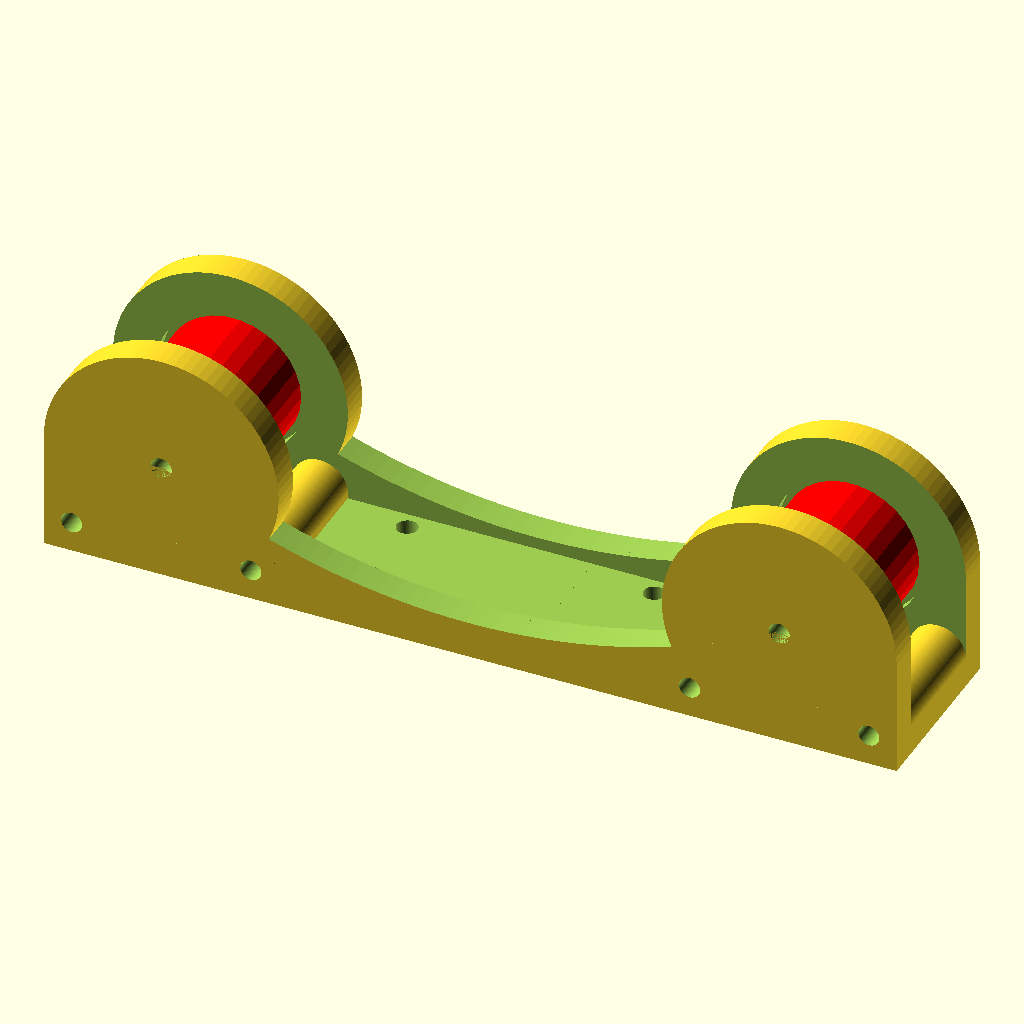
Cell 1: rendered with the file's own defaults.
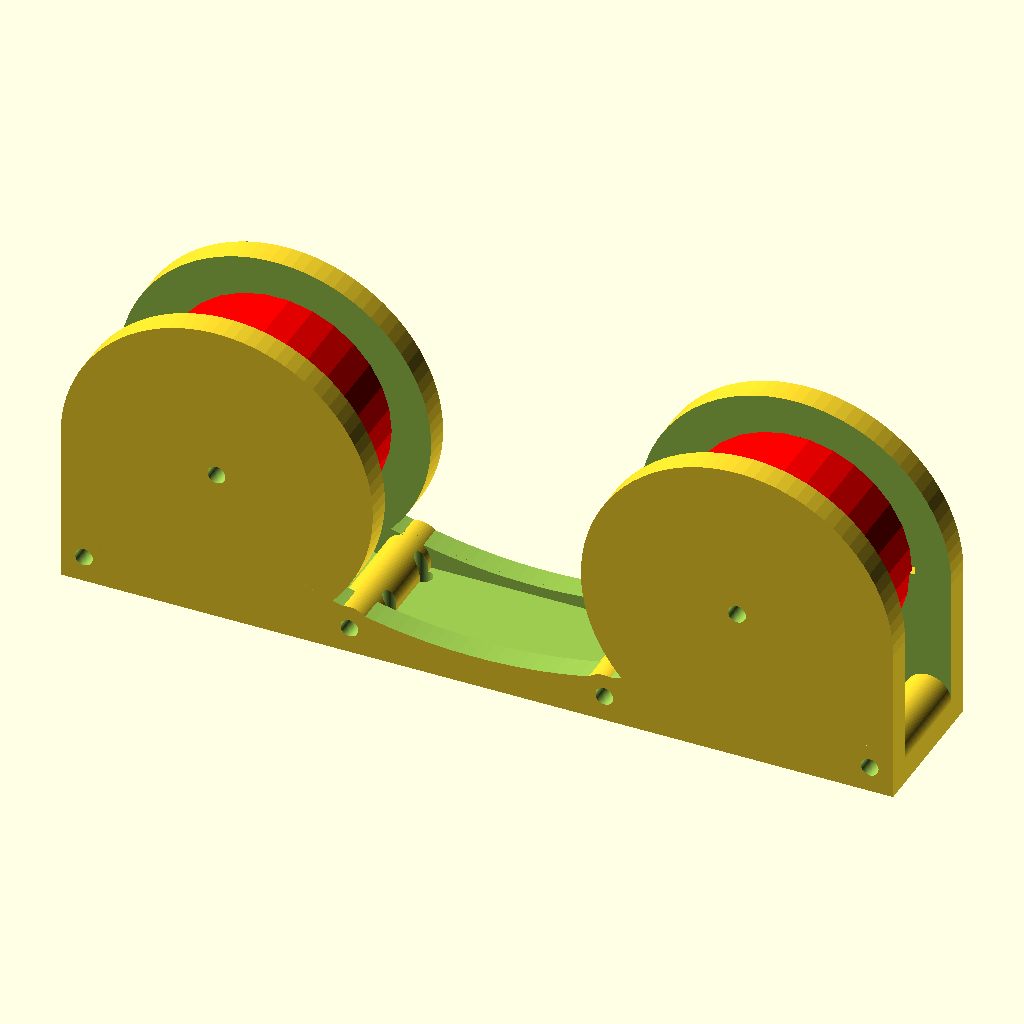
Cell 2: the same model with bearing_od = 44.
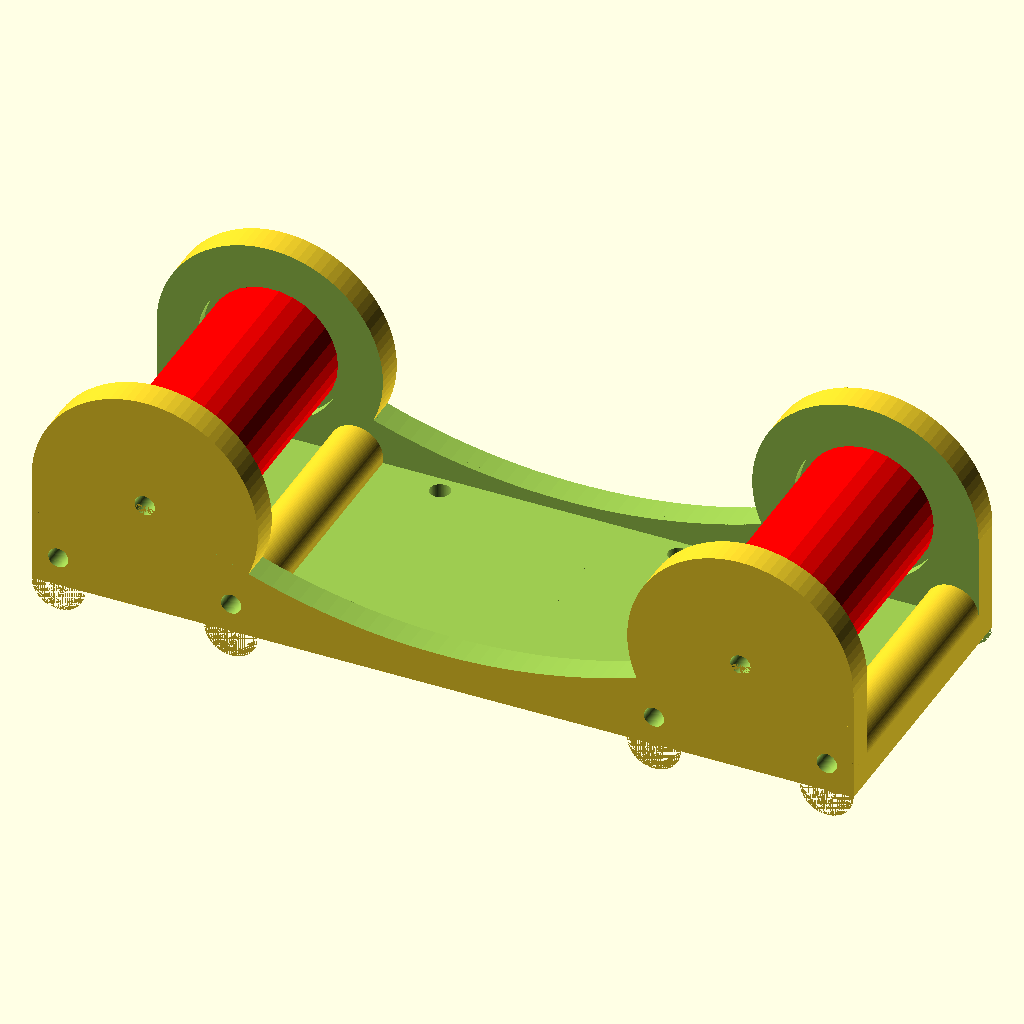
Cell 3: bearing_w = 14 (everything else at default).
All cells are drawn from the same view direction (rotation 55°, 0°, 25°, orthographic, colour scheme Cornfield), but the view is re-fitted for each cell, so position and scale can differ between cells as well as the parameter.
The OpenSCAD source (inputs/thingiverse/files/thing-97807/Parametric-Spool-Roller-Remix/roller-remix.scad):
// ***************** Remixed From *******************************
// ***************** Airtripper's Reel Roller  ******************


fn=90;
// ## Bearing Dimentions ##
bearing_id = 8;
bearing_od = 22;
bearing_w = 7;

number_of_bearings = 3;
bearing_spacing = 100;
side_wall_width = 4;
bushing_wall_depth = 8;
no_feet = true;

bushing_r = bearing_od/2+bushing_wall_depth;
spool_holder_width = bearing_w*number_of_bearings+side_wall_width*2;
channel_width = bearing_w*number_of_bearings-2;
spool_holder_length = bearing_spacing+bushing_r*2;

//print_half();
full_model();
//bushing();


// ######################     For Printing     ###########################

module print_half() {
	difference() {
		translate([0,0,0]) rotate([0,0,0]) roller();
		translate([0,25,spool_holder_width]) cube([bearing_spacing*2,100,spool_holder_width*2], center=true);
	}
}

// ######################     Full Model     ###########################

module full_model() {
	translate([0,0,0]) rotate([90,0,0]) roller();
	translate([bearing_spacing/2,0,bearing_od/2+bushing_wall_depth]) rotate([90,0,0]) bearing(bearing_id, bearing_od, bearing_w*number_of_bearings);
	translate([-bearing_spacing/2,0,bearing_od/2+bushing_wall_depth]) rotate([90,0,0]) bearing(bearing_id, bearing_od, bearing_w*number_of_bearings);
*%	translate([0,3,118]) rotate([90,0,0]) reel();
}

// ######################     Roller      ###########################

module roller() {
difference() {
union() {
	// ## Roller Body ##
	difference() {
		union() {
			translate([0,(bearing_od/2+bushing_wall_depth)/2,0]) cube([spool_holder_length,bearing_od/2+bushing_wall_depth,spool_holder_width], center=true);
		}
		union() {
			translate([0,25+side_wall_width,0]) cube([spool_holder_length*2,50,channel_width], center=true);
			translate([0,bearing_spacing+side_wall_width+2,0]) cylinder(100, r=bearing_spacing, center=true, $fn=fn*3);
			translate([bearing_spacing/2,bearing_od/2+bushing_wall_depth,0]) cylinder(spool_holder_width, r=13, center=true, $fn=fn);
			translate([-bearing_spacing/2,bearing_od/2+bushing_wall_depth,0]) cylinder(spool_holder_width, r=13, center=true, $fn=fn);

		}
	}
	// ## Screw Housings ##
	for (m = [-1, 1]) { 
		for (x = [bearing_spacing/2-bushing_r+4.5, bearing_spacing/2+bushing_r-4.5]) {
			hull () {
				translate([x*m,5,0]) cylinder(spool_holder_width, r=4.5, center=true, $fn=fn);
				translate([x*m,0,0]) cylinder(spool_holder_width, r=4.5, center=true, $fn=fn);
			}
		}
	}


// ## Bearing Axle and Housing##
// ## bushing arguments (id=8, od=22, bw=7, ed=12, b=2, tw=24)
	translate([bearing_spacing/2, bearing_od/2+bushing_wall_depth, 0])
	 bushing(bearing_id, bearing_od, bearing_w, bushing_wall_depth*2, number_of_bearings, spool_holder_width);
	translate([-bearing_spacing/2, bearing_od/2+bushing_wall_depth, 0])
	 bushing(bearing_id, bearing_od, bearing_w, bushing_wall_depth*2, number_of_bearings, spool_holder_width);
}
	// ##Screw Holes ##
	for (m = [-1, 1]) { 
		for (x = [bearing_spacing/2+bushing_r-4.5, bearing_spacing/2-bushing_r+4.5]) {
	translate([x*m,5,0]) cylinder(100, r=1.7, center=true, $fn=fn);
	translate([bearing_spacing/5*m,0,spool_holder_width/2-side_wall_width*2]) rotate([90,0,0]) cylinder(100, r=1.7, center=true, $fn=fn);
	translate([bearing_spacing/5*m,0,-spool_holder_width/2+side_wall_width*2]) rotate([90,0,0]) cylinder(100, r=1.7, center=true, $fn=fn);

		}
	}

// ## Cut off Feet
	if (no_feet == true) {
		translate([0,-25,0]) cube([200,50,50], center=true);
	}
}

}


// ######################     Reel      ###########################

module reel() {
	difference() {
		translate([0,0,0]) color("grey") cylinder(6, r=100, $fn=fn*3);
		translate([0,0,-1]) cylinder(8, r=16, $fn=fn*3);
	}

}

// ######################     Bearing      ###########################

//bearing(6, 19, 6);
module bearing(id, od, w) {
	difference() {
		union() {
			translate([0,0,0]) color("red") cylinder(w,r=od/2, center = true, $fs=.1);
		}
		union() {
			translate([0,0,0]) cylinder(w+2,r=od/2-1, center = true, $fs=.1);
		}
	}
	difference() {
		union() {
			translate([0,0,0]) color("red") cylinder(w,r=id/2+1, center = true, $fs=.1);
			translate([0,0,0]) color("black") cylinder(w-0.5,r=od/2-1, center = true, $fs=.1);
		}
		union() {
			translate([0,0,0]) cylinder(w+2,r=id/2, center = true, $fs=.1);
		}
	}
}

// ######################     Bushing      ###########################

module bushing(id=8, od=22, bw=7, ed=12, b=2, tw=22) {
gap = b*bw;
//translate([0,0,0]) bearing(8, 22, 7);
difference() {
	union() {
// ## Axle ##
	difference() {
		translate([0,0,0]) cylinder(tw, r=id/2-0.02, center=true, $fn=fn);
	}
// ## Bearing Support ##
		difference() {
			translate([0,0,0]) cylinder(tw, r=id/2*1.375, center=true, $fn=fn);
			translate([0,0,0]) cylinder(gap, r=od*2, center=true, $fn=fn);
		}
// ## End Caps ##
		difference() {
			translate([0,0,0]) cylinder(tw, r=od/2+ed/2, center=true, $fn=fn);
			translate([0,0,0]) cylinder(gap-2, r=od*2, center=true, $fn=fn);
			translate([0,0,0]) cylinder(gap+2, r=od/2+1, center=true, $fn=fn);
		}
	}

	translate([0,0,0]) cylinder(100, r=1.7, center=true, $fn=fn);
// ## Uncomment for half bushing
//#	translate([-60,-50,0]) cube([120,100,50]);
}
}
// ###################################################################
Customizer parameters (derived from the source; name, type, default, range or options):
fn: number, default 90
bearing_id: number, default 8
bearing_od: number, default 22
bearing_w: number, default 7
number_of_bearings: number, default 3
bearing_spacing: number, default 100
side_wall_width: number, default 4
bushing_wall_depth: number, default 8
no_feet: bool, default true
